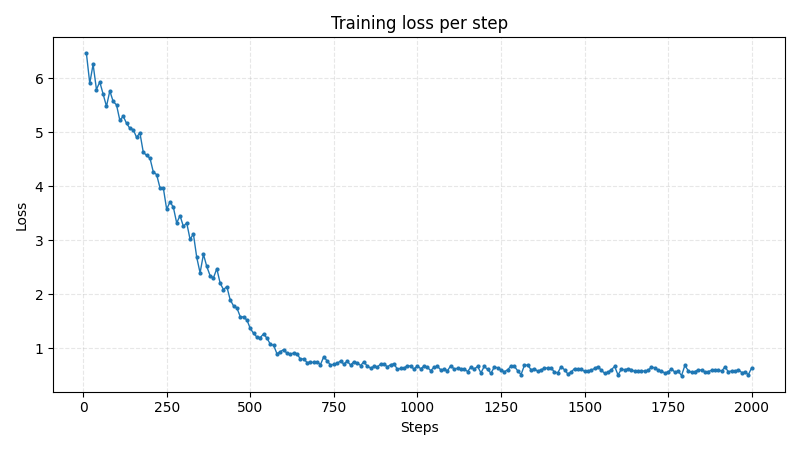

Data behind this chart, as committed beside it:
step, loss
10, 6.459
20, 5.906
30, 6.258
40, 5.791
50, 5.931
60, 5.705
70, 5.48
80, 5.765
90, 5.57
100, 5.507
110, 5.221
120, 5.297
130, 5.167
140, 5.074
150, 5.05
160, 4.907
170, 4.989
180, 4.633
190, 4.571
200, 4.523
210, 4.267
220, 4.216
230, 3.973
240, 3.971
250, 3.576
260, 3.713
270, 3.614
280, 3.322
290, 3.458
300, 3.258
310, 3.324
320, 3.02
330, 3.117
340, 2.685
350, 2.399
360, 2.743
370, 2.517
380, 2.347
390, 2.308
400, 2.476
410, 2.208
420, 2.09
430, 2.145
440, 1.901
450, 1.788
460, 1.75
470, 1.591
480, 1.581
490, 1.528
500, 1.371
510, 1.281
520, 1.211
530, 1.202
540, 1.27
550, 1.19
560, 1.081
570, 1.057
580, 0.9013
590, 0.9422
600, 0.9798
... 140 more rows
